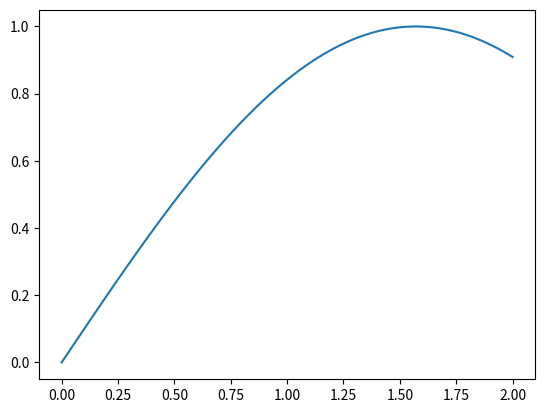

Python code for this plot:
import matplotlib.pyplot as plt
import numpy as np

x = np.linspace(0, 2, 100)  # Create a list of evenly-spaced numbers over the range
plt.plot(x, np.sin(x))       # Plot the sine of each x point
plt.show()                  # Display 